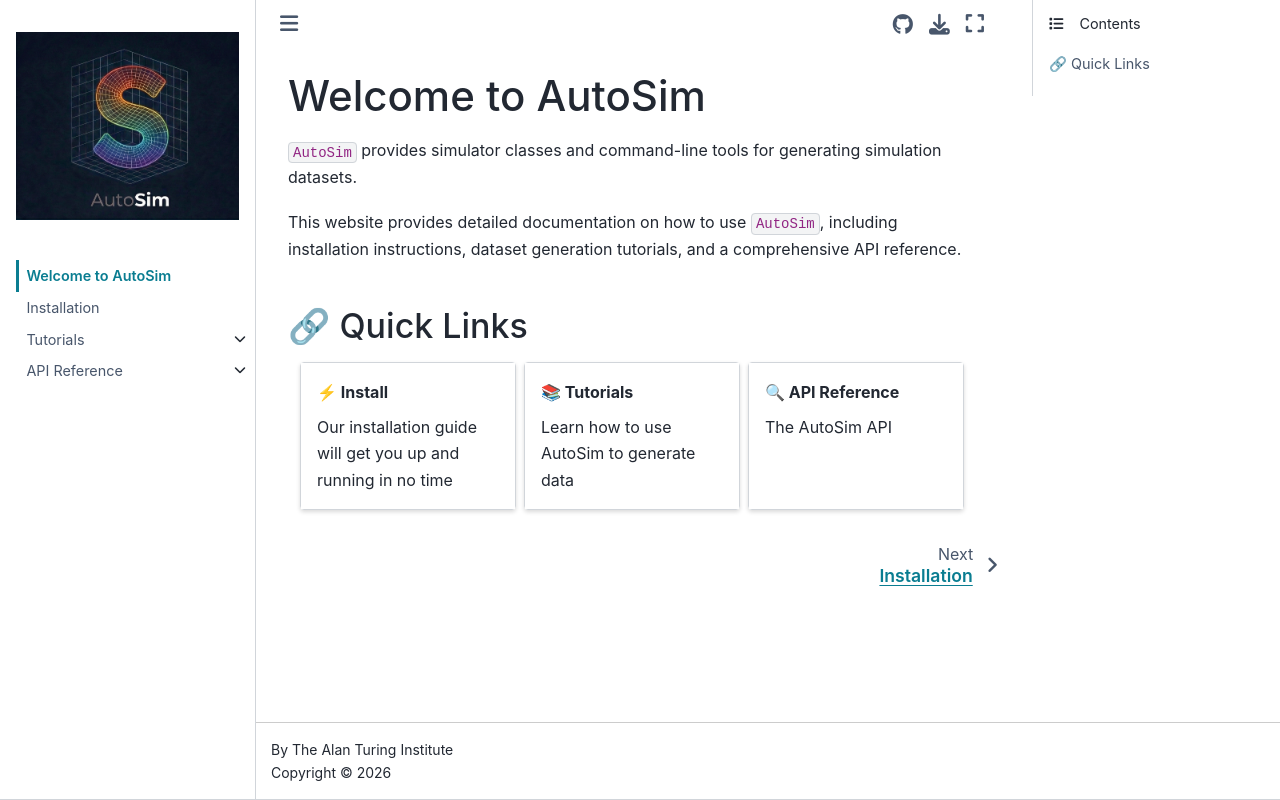

repository: alan-turing-institute/autosim · page: index.html · generator: jekyll

# Welcome to AutoSim

`AutoSim` provides simulator classes and command-line tools for generating
simulation datasets.

This website provides detailed documentation on how to use `AutoSim`, including installation instructions, dataset generation tutorials, and a comprehensive API reference.

## 🔗 Quick Links

::::{grid} 1 1 2 3
:gutter: 2

:::{grid-item-card} ⚡ Install
:link: https://alan-turing-institute.github.io/autosim/installation
Our installation guide will get you up and running in no time
:::

:::{grid-item-card} 📚 Tutorials
:link: https://alan-turing-institute.github.io/autosim/tutorials
Learn how to use AutoSim to generate data
:::

<!-- :::{grid-item-card} 👥 Contributing
:link: https://alan-turing-institute.github.io/autosim/community/contributing
Learn how to contribute to AutoSim
:::

:::{grid-item-card} 💻 GitHub Repository
:link: https://github.com/alan-turing-institute/autosim
Check out our source code
:::

:::{grid-item-card} 🐛 Issue Tracker
:link: https://github.com/alan-turing-institute/autosim/issues
Report bugs or request new features
::: -->

:::{grid-item-card} 🔍 API Reference
:link: https://alan-turing-institute.github.io/autosim/reference
The AutoSim API
:::
::::
